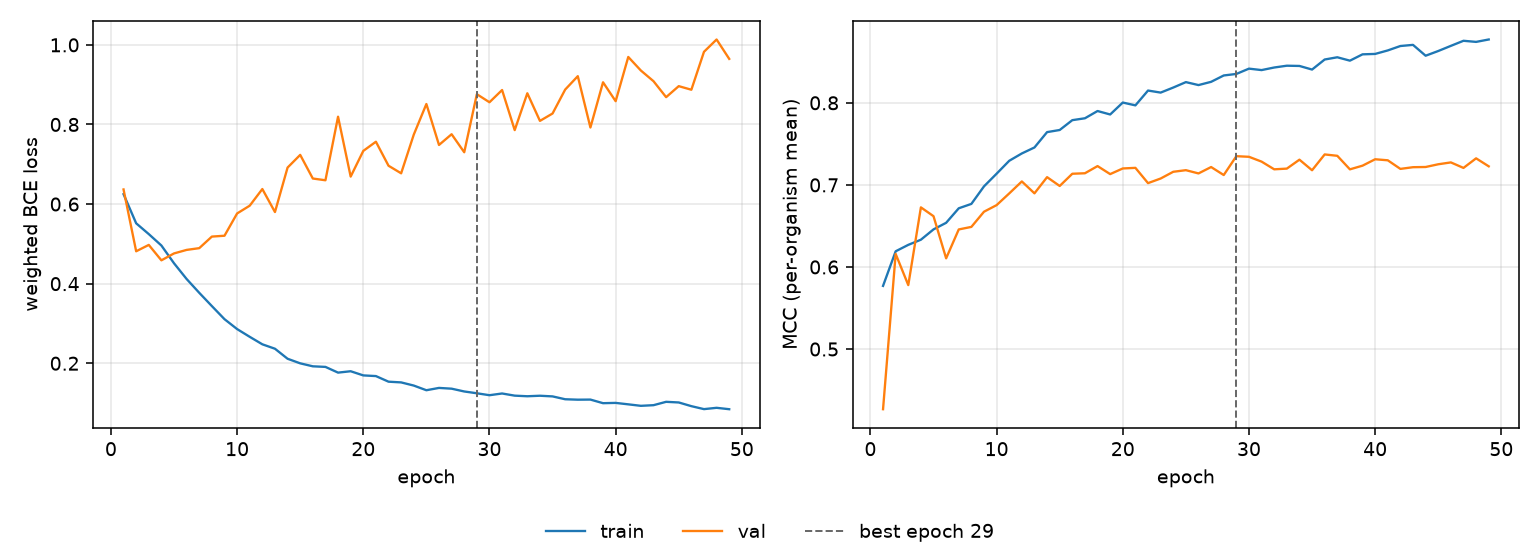

Data behind this chart, as committed beside it:
epoch, tr_loss, vl_loss, tr_mcc, vl_mcc, is_best
1, 0.6249, 0.6367, 0.5769, 0.4267, False
2, 0.5517, 0.4814, 0.6191, 0.6159, False
3, 0.5245, 0.4974, 0.6269, 0.5779, False
4, 0.4958, 0.4586, 0.6332, 0.6726, False
5, 0.4512, 0.476, 0.6458, 0.6619, False
6, 0.4117, 0.4848, 0.6538, 0.6105, False
7, 0.377, 0.4892, 0.6715, 0.6457, False
8, 0.3437, 0.5183, 0.6768, 0.6488, False
9, 0.3108, 0.5204, 0.6982, 0.6673, False
10, 0.2859, 0.5764, 0.7136, 0.6753, False
11, 0.2664, 0.596, 0.7294, 0.6896, False
12, 0.2476, 0.6378, 0.7383, 0.7042, False
13, 0.2365, 0.5799, 0.7456, 0.6897, False
14, 0.2113, 0.6917, 0.7643, 0.7094, False
15, 0.1998, 0.7236, 0.7669, 0.6987, False
16, 0.1923, 0.6642, 0.7789, 0.7136, False
17, 0.1908, 0.6598, 0.7812, 0.7142, False
18, 0.1764, 0.8195, 0.79, 0.7229, False
19, 0.1799, 0.669, 0.7858, 0.7131, False
20, 0.1695, 0.7336, 0.8003, 0.72, False
21, 0.1678, 0.7567, 0.7969, 0.7208, False
22, 0.1537, 0.6963, 0.815, 0.7021, False
23, 0.1519, 0.6773, 0.8125, 0.7078, False
24, 0.1439, 0.7744, 0.8186, 0.716, False
25, 0.1322, 0.8514, 0.8252, 0.7179, False
26, 0.138, 0.7485, 0.8216, 0.714, False
27, 0.1361, 0.7755, 0.8256, 0.7218, False
28, 0.1291, 0.7302, 0.8333, 0.712, False
29, 0.1246, 0.8761, 0.8352, 0.735, True
30, 0.1197, 0.8558, 0.8416, 0.7342, False
31, 0.124, 0.8866, 0.8399, 0.7284, False
32, 0.1186, 0.7858, 0.843, 0.719, False
33, 0.1171, 0.8784, 0.8452, 0.7198, False
34, 0.1184, 0.809, 0.8449, 0.7307, False
35, 0.1167, 0.8276, 0.8405, 0.7178, False
36, 0.1095, 0.8877, 0.8528, 0.7371, False
37, 0.1084, 0.9214, 0.8555, 0.7354, False
38, 0.1087, 0.7923, 0.8514, 0.7189, False
39, 0.09964, 0.906, 0.8591, 0.7234, False
40, 0.1004, 0.8585, 0.8596, 0.7312, False
41, 0.09674, 0.9696, 0.8638, 0.73, False
42, 0.09302, 0.9355, 0.8692, 0.7195, False
43, 0.09462, 0.9087, 0.8706, 0.7216, False
44, 0.1031, 0.8686, 0.8574, 0.7218, False
45, 0.1015, 0.8963, 0.8631, 0.7251, False
46, 0.09218, 0.8873, 0.8694, 0.7274, False
47, 0.08472, 0.9826, 0.8756, 0.7207, False
48, 0.08802, 1.014, 0.8742, 0.7324, False
49, 0.08451, 0.9648, 0.8772, 0.7226, False
